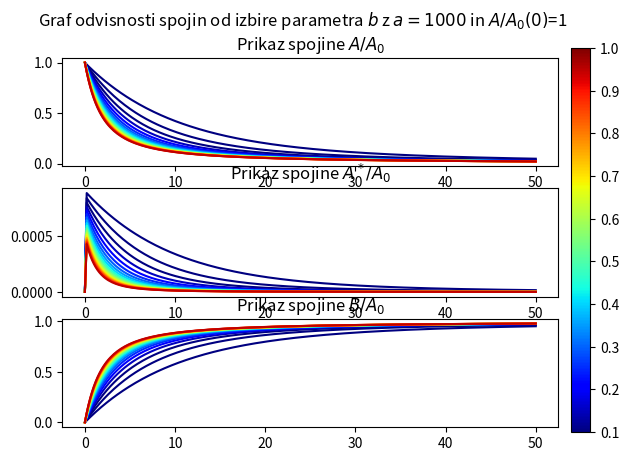

Python code for this plot:
import numpy as np
from scipy.integrate import odeint
import matplotlib.pyplot as plt
from matplotlib import cm
import matplotlib as mpl
n=250
l=30
a=1000
b=10
def model (z,t,b):
    x,y,w=z
    dxdt=-x*(x-a*y)
    dydt=x*(x-a*y)-a*b*y
    dwdt=a*b*y
    dzdt=[dxdt,dydt,dwdt]
    return dzdt

x0=1
y0=0
w0=0
z0=[x0,y0,w0]

t=np.linspace(0,50,n)
b=10
n_lines=20
b_max=1
B=np.linspace(0.1,b_max,n_lines)
B_tixcs=[]
cm = plt.cm.winter
fig,(ax,ax2,ax3) = plt.subplots(3)

c = np.arange(1, n_lines + 1)
i=0.1
while i<b_max:
    B_tixcs.append(i)
    i+=0.1
B_tixcs=np.array(B_tixcs)


norm = mpl.colors.Normalize(vmin=B_tixcs.min(), vmax=B_tixcs.max())
cmap = mpl.cm.ScalarMappable(norm=norm, cmap=mpl.cm.jet)
cmap.set_array([])

index=0
fig.suptitle("Graf odvisnosti spojin od izbire parametra $b$ z $a=1000$ in $A/A_0(0)$=1")
for b in B:
    x,y,w=odeint(model,z0,t,args=(b,)).T
    ax.plot(t,x,label="b=%.2f"%(b),c=cmap.to_rgba(index/len(B)))
    ax.set_title(r"Prikaz spojine $A/A_0$")
    ax2.set_title(r"Prikaz spojine $A^*/A_0$")
    ax2.plot(t,y,label="b=%.2f"%(b),c=cmap.to_rgba(index/len(B)))
    ax3.set_title(r"Prikaz spojine $B/A_0$")
    ax3.plot(t,w,label="b=%.2f"%(b),c=cmap.to_rgba(index/len(B)))
    index+=1
fig.colorbar(cmap, cax = fig.add_axes([0.92, 0.1, 0.03, 0.8]) ,ticks=B_tixcs)
plt.show()